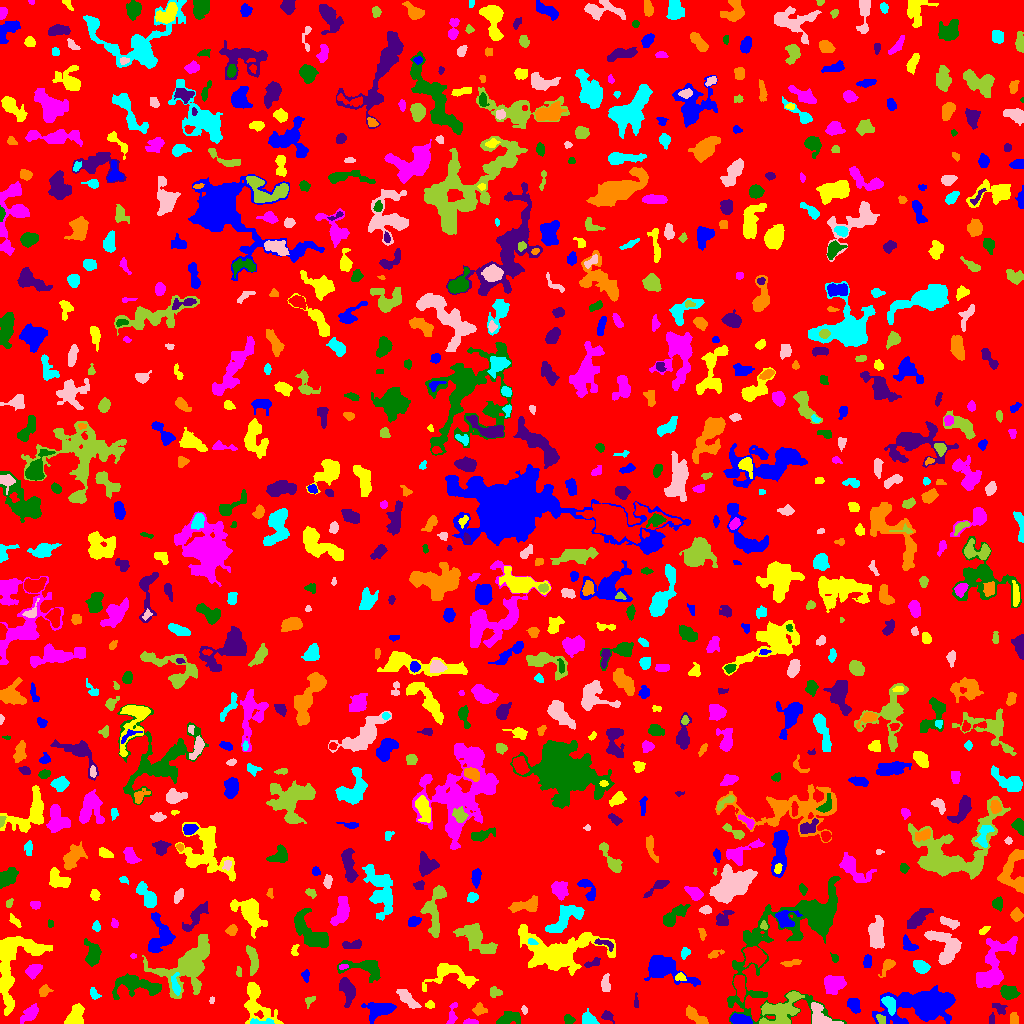

Data behind this chart, as committed beside it:
ID, X, Y, A, B, theta, total_flux, mu_max, mu_median, mu_mean, R_fwhm, R_e, R10, R90, x_start, x_end, y_start, y_end, area, greylevel
0, 504.3, 499, 300.4, 293.4, 1.04, 929541, 11.0, 1.0, 1.169, 21.57, 223.4, 82.07, 367.1, 0, 1023, 0, 1023, 795087, 1.169
1, 740.1, 3.929, 5.051, 2.334, -0.1567, 776.0, 8.0, 4.0, 3.979, 5.67, 4.37, 1.784, 6.794, 730, 752, 0, 10, 195, 7.979
2, 256.8, 20.41, 12.44, 6.072, -1.059, 1046, 5.0, 2.0, 1.726, 7.092, 7.001, 2.646, 11.45, 244, 283, 0, 41, 606, 4.726
3, 469.9, 1.405, 3.472, 1.26, 0.001533, 242.0, 7.0, 3.0, 3.315, 3.241, 2.523, 0.9772, 3.989, 463, 478, 0, 5, 73, 7.315
4, 568.6, 3.981, 2.509, 2.054, -0.6395, 211.0, 5.0, 2.0, 2.344, 3.568, 2.877, 1.128, 4.442, 564, 575, 0, 9, 90, 6.344
5, 607.2, 7.418, 3.243, 2.21, -0.5377, 170.0, 4.0, 1.0, 1.667, 3.949, 3.141, 1.262, 5.109, 601, 614, 0, 13, 102, 5.667
6, 695.6, 6.865, 6.62, 2.387, -0.6101, 386.0, 4.0, 2.0, 1.723, 6.747, 4.983, 1.871, 7.313, 686, 708, 0, 18, 224, 4.723
7, 263.3, 1.392, 7.073, 1.305, 0.0005839, 176.0, 5.0, 1.0, 1.63, 2.646, 2.821, 0.9772, 4.853, 250, 274, 0, 5, 108, 6.63
8, 819.1, 7.407, 7.123, 4.214, -0.8892, 928.0, 8.0, 3.0, 2.821, 6.482, 5.232, 2.034, 8.117, 811, 843, 0, 21, 329, 8.821
9, 881, 4.477, 2.658, 1.847, -0.8455, 149.0, 4.0, 2.0, 1.886, 3.989, 2.706, 0.9772, 4.184, 876, 885, 0, 9, 79, 7.886
10, 335.3, 8.981, 4.56, 2.714, -1.081, 720.0, 9.0, 3.0, 3.75, 4.334, 4.184, 1.596, 6.723, 328, 343, 0, 16, 192, 5.75
11, 853.9, 18.09, 3.714, 2.464, -1.136, 476.0, 7.0, 3.0, 2.817, 4.297, 3.785, 1.493, 5.997, 847, 860, 10, 25, 169, 5.817
12, 75.03, 6.684, 5.948, 3.976, 1.174, 624.0, 6.0, 2.0, 2.152, 6.129, 5.171, 1.954, 8.117, 64, 84, 0, 20, 290, 5.152
13, 452.1, 8.456, 6.307, 1.975, 1.401, 270.0, 3.0, 2.0, 1.901, 5.352, 3.868, 1.596, 5.971, 446, 457, 0, 21, 142, 4.901
14, 507.8, 4.836, 6.134, 3.039, 0.2659, 774.0, 8.0, 3.0, 3.185, 5.262, 4.983, 1.871, 7.878, 496, 520, 0, 12, 243, 5.185
15, 991.8, 4.139, 2.845, 1.371, 1.502, 108.0, 3.0, 2.0, 1.8, 3.385, 2.394, 0.9772, 3.785, 989, 994, 0, 11, 60, 4.8
16, 1014, 4.776, 3.134, 1.991, -1.516, 228.0, 5.0, 2.5, 2.327, 3.949, 3.241, 1.262, 4.787, 1010, 1018, 0, 11, 98, 5.327
17, 588.6, 4.15, 3.546, 2.719, -0.5779, 520.0, 7.0, 3.0, 3.19, 4.82, 3.785, 1.493, 5.917, 582, 599, 0, 15, 163, 7.19
18, 524.5, 13.97, 1.552, 1.258, -1.044, 35.0, 2.0, 1.0, 0.7292, 2.932, 1.693, 0.5642, 2.706, 521, 527, 9, 18, 48, 4.729
19, 309.8, 23.27, 2.861, 1.414, 0.494, 52.0, 2.0, 1.0, 0.6667, 3.613, 2.111, 0.7979, 3.338, 305, 315, 15, 27, 78, 4.667
20, 541.2, 22.85, 3.269, 2.657, 1.11, 473.0, 7.0, 3.0, 2.938, 4.222, 3.7, 1.493, 5.944, 534, 547, 16, 30, 161, 5.938
21, 379.7, 14.68, 7.462, 3.882, 0.1343, 877.0, 6.0, 2.0, 2.278, 6.723, 5.614, 2.326, 9.132, 361, 396, 0, 21, 385, 5.278
22, 429.9, 18.64, 2.185, 1.853, -0.3585, 171.0, 5.0, 2.0, 2.591, 3.141, 2.523, 0.9772, 3.909, 425, 434, 15, 23, 66, 7.591
23, 29.9, 10.13, 5.167, 2.688, 0.8124, 695.0, 8.0, 3.0, 3.103, 4.983, 4.549, 1.693, 7.421, 20, 38, 0, 20, 224, 5.103
24, 800.6, 90.06, 39.36, 20.14, 0.829, 12753, 32.0, 3.0, 3.908, 6.91, 13.3, 3.785, 27.54, 727, 846, 0, 147, 3263, 5.908
25, 999.3, 14.78, 4.057, 2.054, -0.5443, 222.0, 4.0, 2.0, 1.914, 4.406, 3.29, 1.262, 5.323, 992, 1007, 9, 20, 116, 4.914
26, 480, 13.74, 3.281, 2.399, -0.1634, 199.0, 4.0, 1.0, 1.567, 4.442, 3.432, 1.262, 5.412, 472, 487, 8, 21, 127, 5.567
27, 890.5, 18.49, 4.661, 2.539, -1.148, 273.0, 4.0, 2.0, 1.452, 5.836, 4.442, 1.596, 6.333, 881, 895, 8, 27, 188, 7.452
28, 211.7, 23.3, 1.562, 1.019, 1.373, 57.0, 4.0, 1.5, 1.583, 2.394, 1.596, 0.5642, 2.585, 209, 214, 20, 27, 36, 5.583
29, 780.8, 11.6, 10.64, 6.874, 0.5615, 2488, 12.0, 3.0, 3.489, 5.944, 7.979, 2.932, 12.72, 759, 804, 0, 32, 713, 7.489
30, 739.7, 38.43, 6.292, 2.46, -1.421, 848.0, 8.0, 3.0, 3.609, 5.917, 4.754, 1.871, 7.548, 733, 745, 21, 48, 235, 7.609
31, 921, 18.99, 19.14, 7.616, 0.1255, 7060, 12.0, 4.0, 4.235, 12.33, 12.26, 4.72, 19.98, 872, 955, 0, 38, 1667, 6.235
32, 14.62, 61.79, 21.29, 11.3, 1.165, 4369, 8.0, 3.0, 3.335, 13.1, 11.78, 4.652, 18.12, 0, 52, 8, 87, 1310, 5.335
33, 833.7, 40.2, 4.993, 3.939, 0.1702, 1997, 13.0, 6.0, 5.891, 6.817, 5.642, 2.326, 8.74, 824, 846, 29, 48, 339, 7.891
34, 1009, 31.07, 4.193, 2.883, -0.1624, 897.0, 10.0, 4.0, 4.096, 5.293, 4.406, 1.784, 7.024, 1000, 1020, 24, 38, 219, 7.096
35, 635.8, 21.1, 3.696, 1.096, -1.561, 130.0, 4.0, 2.0, 2.203, 3.338, 2.326, 0.9772, 3.742, 634, 638, 16, 31, 59, 9.203
36, 44.49, 32.45, 3.066, 2.381, 0.6685, 325.0, 6.0, 3.0, 2.876, 4.478, 3.338, 1.262, 5.202, 39, 53, 27, 39, 113, 5.876
37, 94.19, 29.3, 3.091, 1.864, -1.012, 142.0, 4.0, 1.0, 1.56, 3.7, 2.877, 0.9772, 4.583, 90, 101, 24, 36, 91, 4.56
38, 406.8, 25.11, 6.796, 2.434, -0.7708, 776.0, 8.0, 3.0, 3.193, 5.293, 4.918, 1.784, 7.777, 396, 421, 15, 34, 243, 6.193
39, 494.5, 31.34, 2.531, 2.244, -0.528, 243.0, 7.0, 2.0, 2.209, 2.706, 2.764, 0.9772, 4.787, 490, 502, 26, 37, 110, 5.209
40, 559.2, 31.52, 2.783, 2.056, -1.464, 187.0, 5.0, 2.0, 1.798, 3.038, 2.985, 1.128, 4.886, 555, 564, 25, 38, 104, 4.798
41, 305.5, 48.03, 2.692, 1.79, -1.541, 236.0, 7.0, 3.0, 2.914, 3.038, 2.706, 0.9772, 4.297, 301, 309, 41, 54, 81, 5.914
42, 681, 46.23, 2.75, 1.926, -0.2644, 156.0, 5.0, 2.0, 2.0, 2.523, 2.459, 0.9772, 4.26, 675, 686, 43, 51, 78, 7.0
43, 33.47, 52.82, 3.801, 2.542, 0.5954, 555.0, 7.0, 3.0, 3.049, 5.046, 3.949, 1.596, 6.206, 25, 42, 44, 59, 182, 6.049
44, 135.7, 38.71, 12.52, 5.059, -0.08672, 1984, 9.0, 3.0, 3.258, 6.652, 7.653, 2.877, 12.17, 112, 161, 24, 50, 609, 6.258
45, 347.6, 32.93, 6.603, 3.243, -1.268, 899.0, 6.0, 3.0, 2.891, 7.225, 5.412, 2.111, 8.406, 339, 355, 16, 46, 311, 5.891
46, 887.9, 58.41, 4.302, 2.258, 0.9024, 258.0, 5.0, 1.0, 1.709, 3.7, 3.241, 1.262, 5.499, 878, 895, 46, 64, 151, 4.709
47, 175.7, 38.63, 6.2, 2.04, -1.413, 291.0, 4.0, 2.0, 1.98, 5.614, 3.949, 1.493, 6.077, 171, 180, 28, 51, 147, 7.98
48, 605.6, 38.59, 4.046, 2.122, -1.529, 275.0, 5.0, 2.0, 1.937, 3.827, 3.523, 1.382, 5.754, 601, 610, 32, 50, 142, 5.937
49, 238.9, 51.88, 2.6, 1.207, -1.512, 69.0, 2.0, 1.0, 1.255, 3.785, 2.326, 0.9772, 3.478, 236, 241, 47, 57, 55, 5.255
50, 485.1, 53.5, 3.636, 2.838, -0.02337, 373.0, 5.0, 2.0, 2.107, 4.618, 4.029, 1.493, 6.507, 478, 495, 47, 59, 177, 5.107
51, 663.8, 55.43, 11.93, 5.839, -0.362, 2793, 9.0, 3.0, 3.863, 9.407, 8.292, 3.241, 13.24, 644, 700, 37, 68, 723, 5.863
52, 453.3, 47.31, 14.47, 6.006, -0.1046, 955.0, 5.0, 2.0, 1.752, 5.809, 7.181, 2.585, 11.71, 422, 478, 32, 60, 545, 4.752
53, 343.1, 56.81, 2.4, 1.196, 0.1077, 116.0, 5.0, 2.0, 2.367, 2.585, 2.111, 0.7979, 3.338, 339, 348, 54, 59, 49, 8.367
54, 364.9, 55.09, 11.39, 4.347, -0.1736, 1047, 6.0, 2.0, 2.401, 7.611, 6.358, 2.459, 10.17, 337, 380, 41, 63, 436, 5.401
55, 592.1, 60.14, 4.611, 1.782, 0.3613, 143.0, 3.0, 1.0, 1.375, 3.742, 3.192, 1.128, 4.951, 584, 600, 56, 66, 104, 5.375
56, 791.3, 60.5, 5.313, 1.437, 0.155, 141.0, 2.0, 1.0, 1.294, 5.67, 3.338, 1.493, 5.232, 780, 801, 57, 64, 109, 7.294
57, 921.2, 56.53, 3.501, 2.517, -0.5509, 542.0, 8.0, 2.0, 2.914, 4.787, 3.742, 1.493, 6.05, 913, 930, 50, 63, 186, 6.914
58, 947.3, 74.08, 8.662, 6.6, -1.052, 1380, 8.0, 2.0, 2.69, 6.91, 6.433, 2.459, 10.43, 924, 961, 59, 93, 513, 5.69
59, 188.9, 59.25, 16.68, 9.88, 0.7432, 5571, 10.0, 4.0, 4.002, 12.36, 11.48, 4.334, 18.36, 142, 209, 25, 89, 1392, 6.002
... 841 more rows
